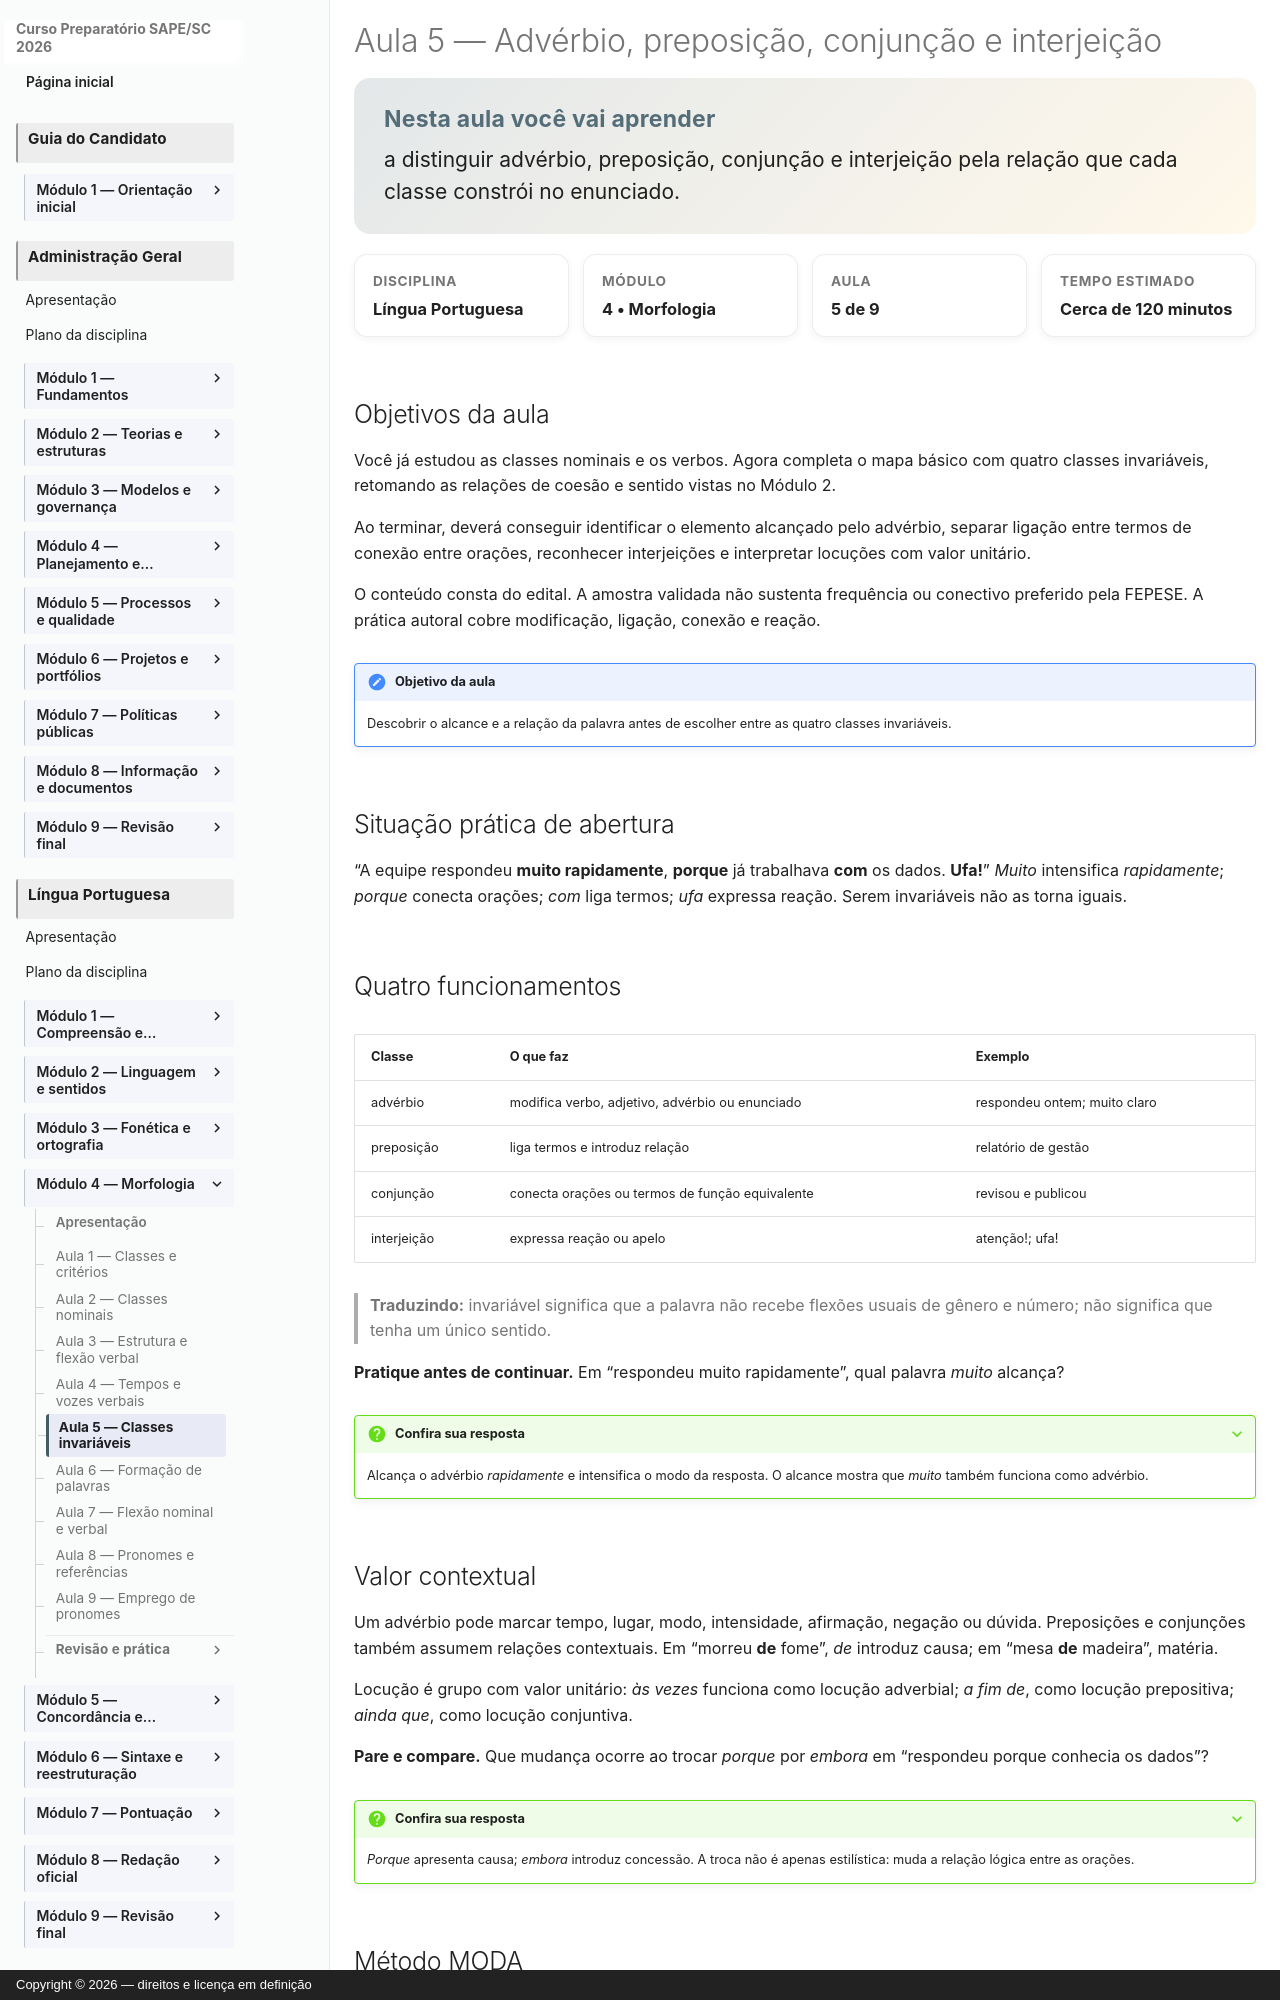

repository: vmedinax/curso-sape-sc-2026 · page: 01-portugues/modulo-04-aula-05-classes-invariaveis/index.html · generator: mkdocs · copyright: Copyright © 2026 — direitos e licença em definição

---
id: portugues-modulo-04-aula-05
title: "Aula 5 — Advérbio, preposição, conjunção e interjeição"
description: "Como reconhecer classes invariáveis pelas relações que estabelecem."
discipline: 01-portugues
module: 4
lesson: 5
status: draft
edital_refs:
  - anexo-2-lingua-portuguesa-classes-invariaveis
prerequisites:
  - portugues-modulo-04-aula-01
  - portugues-modulo-02-aula-04
estimated_minutes: 120
authors:
  - Equipe do Curso SAPE/SC
reviewers: []
last_reviewed: 2026-08-04
sources:
  - "Edital SAPE/SC nº 001/2026, Anexo 2, p. 27"
tags:
  - adverbio
  - preposicao
  - conjuncao
  - interjeicao
---

# Aula 5 — Advérbio, preposição, conjunção e interjeição

<section class="lesson-goal">
  <h2>Nesta aula você vai aprender</h2>
  <p>a distinguir advérbio, preposição, conjunção e interjeição pela relação que cada classe constrói no enunciado.</p>
</section>

<div class="lesson-meta-grid">
  <div class="lesson-meta-card"><span>Disciplina</span><strong>Língua Portuguesa</strong></div>
  <div class="lesson-meta-card"><span>Módulo</span><strong>4 • Morfologia</strong></div>
  <div class="lesson-meta-card"><span>Aula</span><strong>5 de 9</strong></div>
  <div class="lesson-meta-card"><span>Tempo estimado</span><strong>Cerca de 120 minutos</strong></div>
</div>

## Objetivos da aula

Você já estudou as classes nominais e os verbos. Agora completa o mapa básico com quatro classes invariáveis, retomando as relações de coesão e sentido vistas no Módulo 2.

Ao terminar, deverá conseguir identificar o elemento alcançado pelo advérbio, separar ligação entre termos de conexão entre orações, reconhecer interjeições e interpretar locuções com valor unitário.

O conteúdo consta do edital. A amostra validada não sustenta frequência ou conectivo preferido pela FEPESE. A prática autoral cobre modificação, ligação, conexão e reação.

!!! note "Objetivo da aula"
    Descobrir o alcance e a relação da palavra antes de escolher entre as quatro classes invariáveis.

## Situação prática de abertura

“A equipe respondeu **muito rapidamente**, **porque** já trabalhava **com** os dados. **Ufa!**” *Muito* intensifica *rapidamente*; *porque* conecta orações; *com* liga termos; *ufa* expressa reação. Serem invariáveis não as torna iguais.
